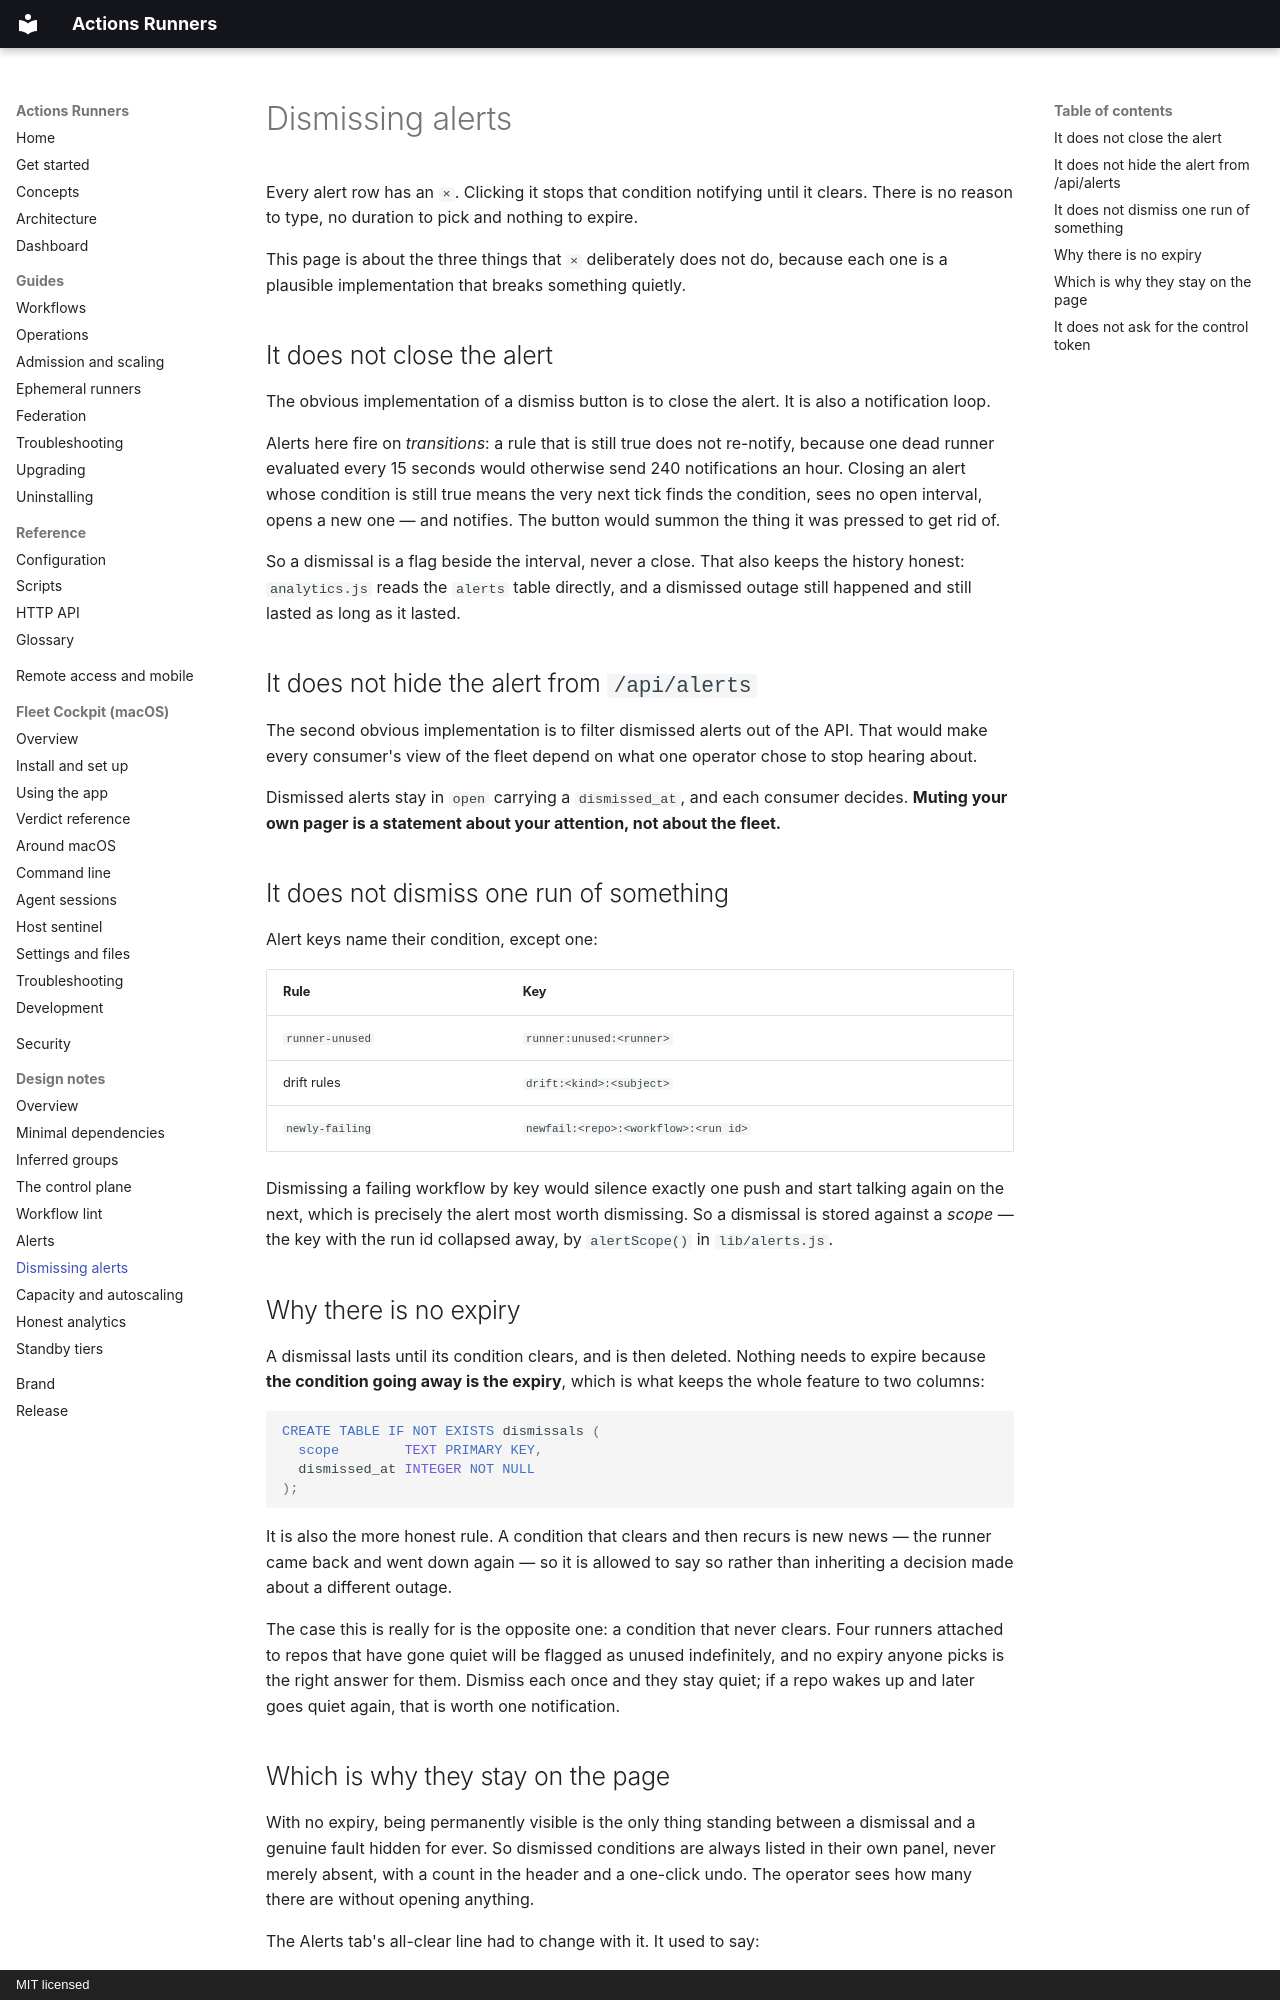

repository: addisdev/actions-runners · page: design/dismissing/index.html · generator: mkdocs · copyright: MIT licensed

# Dismissing alerts

Every alert row has an `×`. Clicking it stops that condition notifying until it
clears. There is no reason to type, no duration to pick and nothing to expire.

This page is about the three things that `×` deliberately does not do, because
each one is a plausible implementation that breaks something quietly.

## It does not close the alert

The obvious implementation of a dismiss button is to close the alert. It is
also a notification loop.

Alerts here fire on *transitions*: a rule that is still true does not re-notify,
because one dead runner evaluated every 15 seconds would otherwise send 240
notifications an hour. Closing an alert whose condition is still true means the
very next tick finds the condition, sees no open interval, opens a new one — and
notifies. The button would summon the thing it was pressed to get rid of.

So a dismissal is a flag beside the interval, never a close. That also keeps the
history honest: `analytics.js` reads the `alerts` table directly, and a dismissed
outage still happened and still lasted as long as it lasted.

## It does not hide the alert from `/api/alerts`

The second obvious implementation is to filter dismissed alerts out of the API.
That would make every consumer's view of the fleet depend on what one operator
chose to stop hearing about.

Dismissed alerts stay in `open` carrying a `dismissed_at`, and each consumer
decides. **Muting your own pager is a statement about your attention, not about
the fleet.**

## It does not dismiss one run of something

Alert keys name their condition, except one:

| Rule | Key |
|---|---|
| `runner-unused` | `runner:unused:<runner>` |
| drift rules | `drift:<kind>:<subject>` |
| `newly-failing` | `newfail:<repo>:<workflow>:<run id>` |

Dismissing a failing workflow by key would silence exactly one push and start
talking again on the next, which is precisely the alert most worth dismissing.
So a dismissal is stored against a *scope* — the key with the run id collapsed
away, by `alertScope()` in `lib/alerts.js`.

## Why there is no expiry

A dismissal lasts until its condition clears, and is then deleted. Nothing needs
to expire because **the condition going away is the expiry**, which is what keeps
the whole feature to two columns:

```sql
CREATE TABLE IF NOT EXISTS dismissals (
  scope        TEXT PRIMARY KEY,
  dismissed_at INTEGER NOT NULL
);
```

It is also the more honest rule. A condition that clears and then recurs is new
news — the runner came back and went down again — so it is allowed to say so
rather than inheriting a decision made about a different outage.

The case this is really for is the opposite one: a condition that never clears.
Four runners attached to repos that have gone quiet will be flagged as unused
indefinitely, and no expiry anyone picks is the right answer for them. Dismiss
each once and they stay quiet; if a repo wakes up and later goes quiet again,
that is worth one notification.
